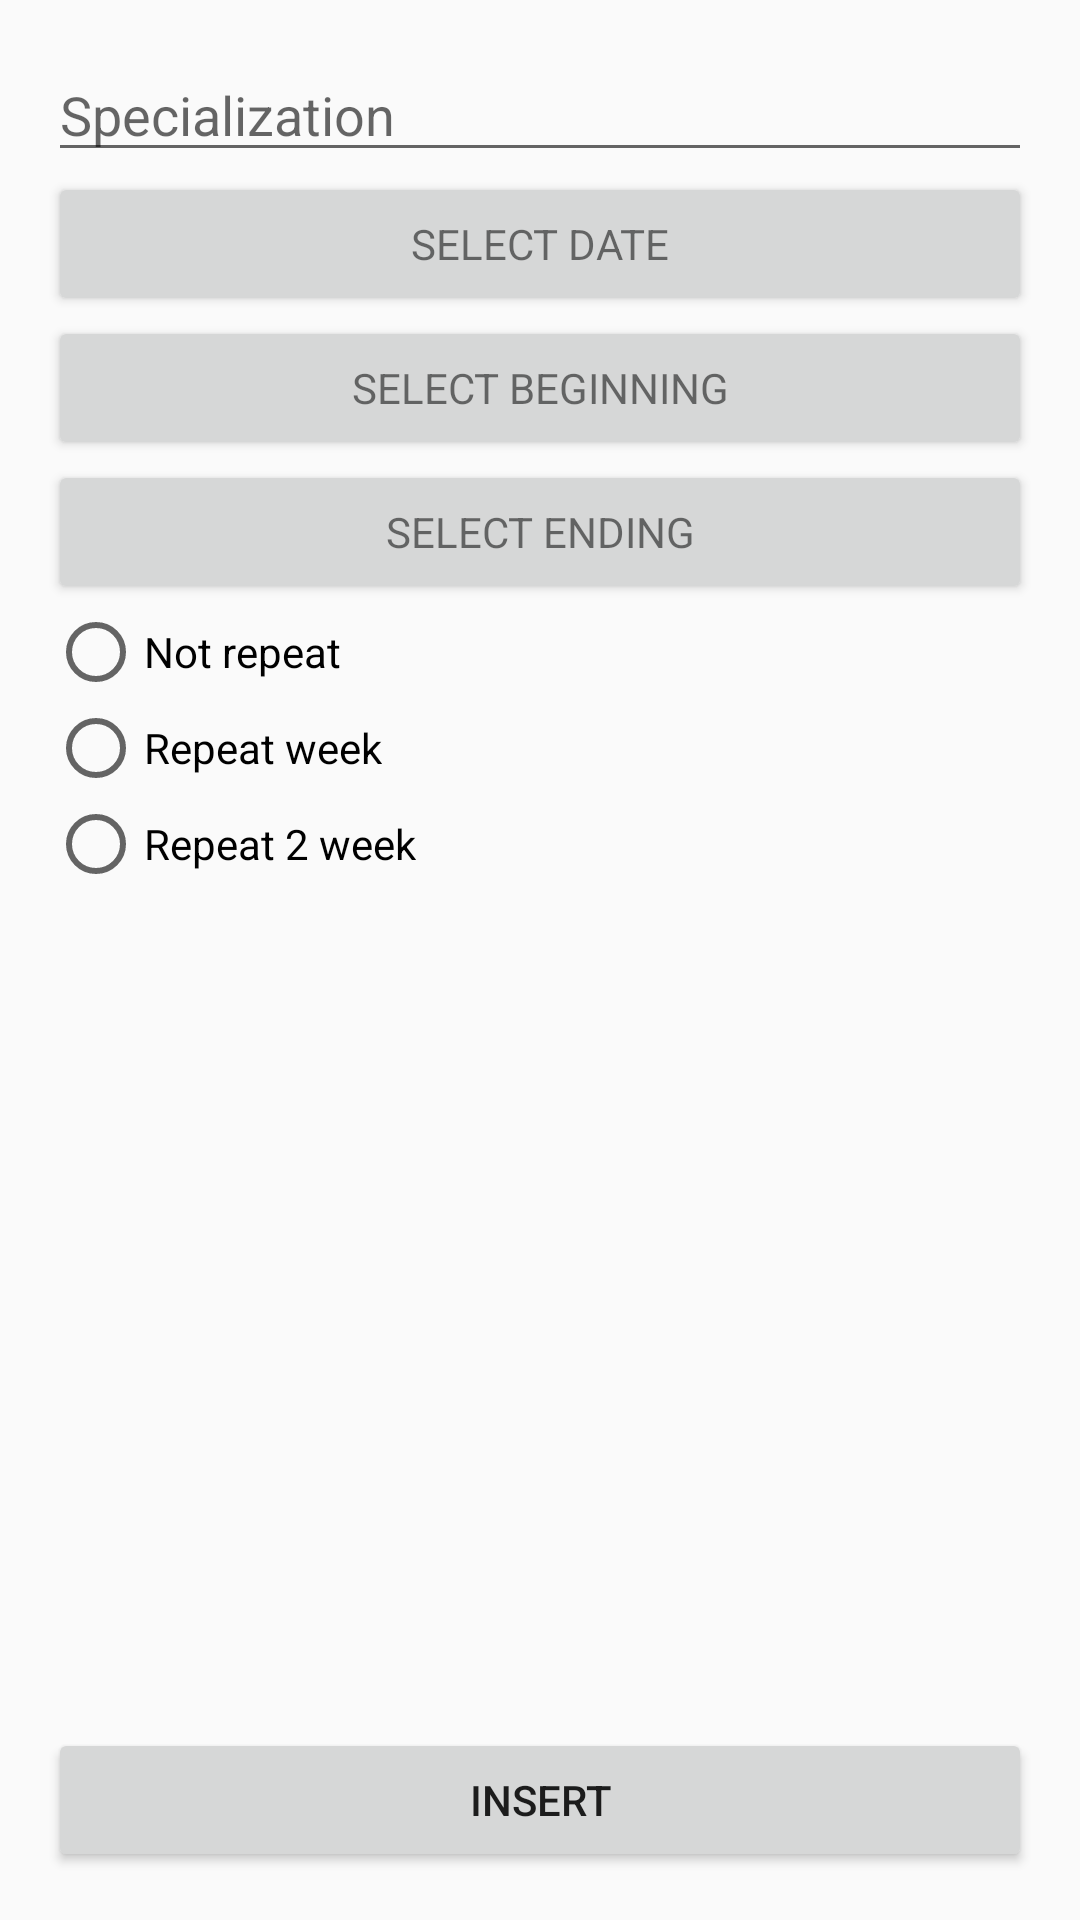

Produce the Android XML layout that renders to this screen, including the resource entries it uses.
<!-- AndroidManifest.xml: application theme AppTheme -->
<!-- res/layout/content_inserimento_disponibilita.xml -->
<?xml version="1.0" encoding="utf-8"?>
<RelativeLayout xmlns:android="http://schemas.android.com/apk/res/android"
    xmlns:app="http://schemas.android.com/apk/res-auto"
    xmlns:tools="http://schemas.android.com/tools"
    android:layout_width="match_parent"
    android:layout_height="match_parent"
    android:paddingBottom="@dimen/activity_vertical_margin"
    android:paddingLeft="@dimen/activity_horizontal_margin"
    android:paddingRight="@dimen/activity_horizontal_margin"
    android:paddingTop="@dimen/activity_vertical_margin"
    app:layout_behavior="@string/appbar_scrolling_view_behavior"
    tools:context=".InserimentoDisponibilita"
    tools:showIn="@layout/activity_inserimento_disponibilita">

    <EditText
        android:layout_width="match_parent"
        android:layout_height="wrap_content"
        android:id="@+id/editText7"
        android:layout_alignParentTop="true"
        android:layout_alignParentLeft="true"
        android:layout_alignParentStart="true"
        android:hint="@string/Specialization" />

    <Button
        android:layout_width="match_parent"
        android:layout_height="wrap_content"
        android:text="@string/select_date"
        android:id="@+id/button3"
        android:layout_below="@+id/editText7"
        android:layout_alignParentLeft="true"
        android:layout_alignParentStart="true"
        android:onClick="showDatePickerDialog"
        style="?android:textAppearanceSmall" />
    <Button
        android:layout_width="match_parent"
        android:layout_height="wrap_content"
        android:text="@string/select_beginning"
        android:id="@+id/button4"
        android:onClick="showTimePickerDialog"
        android:layout_below="@+id/button3"
        android:layout_alignParentLeft="true"
        android:layout_alignParentStart="true"
        style="?android:textAppearanceSmall" />

    <Button
        style="?android:textAppearanceSmall"
        android:layout_width="match_parent"
        android:layout_height="wrap_content"
        android:text="@string/select_ending"
        android:id="@+id/button5"
        android:onClick="showTimePickerDialog"
        android:layout_below="@+id/button4"
        android:layout_alignParentLeft="true"
        android:layout_alignParentStart="true" />

    <Button
        android:layout_width="match_parent"
        android:layout_height="wrap_content"
        android:text="@string/insert"
        android:id="@+id/button6"
        android:layout_alignParentBottom="true"
        android:layout_alignParentLeft="true"
        android:layout_alignParentStart="true" />

    <RadioGroup xmlns:android="http://schemas.android.com/apk/res/android"
        android:layout_width="fill_parent"
        android:layout_height="wrap_content"
        android:orientation="vertical"
        android:layout_below="@+id/button5"
        android:layout_alignParentLeft="true"
        android:layout_alignParentStart="true"
        android:clickable="false">
        <RadioButton android:id="@+id/radiobutton"
            android:layout_width="wrap_content"
            android:layout_height="wrap_content"
            android:text="@string/not_repeat"
            android:onClick="onRadioButtonClicked"/>
        <RadioButton android:id="@+id/radiobutton2"
            android:layout_width="wrap_content"
            android:layout_height="wrap_content"
            android:text="@string/repeat_week"
            android:onClick="onRadioButtonClicked"/>
        <RadioButton android:id="@+id/radiobutton3"
            android:layout_width="wrap_content"
            android:layout_height="wrap_content"
            android:text="@string/repeat_2_week"
            android:onClick="onRadioButtonClicked"/>
    </RadioGroup>

</RelativeLayout>
<!-- res/layout/activity_inserimento_disponibilita.xml (included above) -->
<?xml version="1.0" encoding="utf-8"?>
<android.support.design.widget.CoordinatorLayout xmlns:android="http://schemas.android.com/apk/res/android"
    xmlns:app="http://schemas.android.com/apk/res-auto"
    xmlns:tools="http://schemas.android.com/tools"
    android:layout_width="match_parent"
    android:layout_height="match_parent"
    android:fitsSystemWindows="true"
    tools:context=".InserimentoDisponibilita">

    <android.support.design.widget.AppBarLayout
        android:layout_width="match_parent"
        android:layout_height="wrap_content"
        android:theme="@style/AppTheme.AppBarOverlay">

        <android.support.v7.widget.Toolbar
            android:id="@+id/toolbar"
            android:layout_width="match_parent"
            android:layout_height="?attr/actionBarSize"
            android:background="?attr/colorPrimary"
            app:popupTheme="@style/AppTheme.PopupOverlay" />

    </android.support.design.widget.AppBarLayout>

    <include layout="@layout/content_inserimento_disponibilita" />

</android.support.design.widget.CoordinatorLayout>
<!-- resources referenced by this layout -->
<resources>
  <dimen name="activity_horizontal_margin">16dp</dimen>
  <dimen name="activity_vertical_margin">16dp</dimen>
  <string name="Specialization">Specialization</string>
  <string name="insert">Insert</string>
  <string name="not_repeat">Not repeat</string>
  <string name="repeat_2_week">Repeat 2 week</string>
  <string name="repeat_week">Repeat week</string>
  <string name="select_beginning">Select beginning</string>
  <string name="select_date">Select Date</string>
  <string name="select_ending">Select ending</string>
  <style name="AppTheme.AppBarOverlay" parent="ThemeOverlay.AppCompat.Dark.ActionBar" />
  <style name="AppTheme.PopupOverlay" parent="ThemeOverlay.AppCompat.Light" />
  <style name="AppTheme" parent="Theme.AppCompat.Light.DarkActionBar">
          
          <item name="colorPrimary">@color/colorPrimary</item>
          <item name="colorPrimaryDark">@color/colorPrimaryDark</item>
          <item name="colorAccent">@color/colorAccent</item>
      </style>
  <color name="colorPrimary">#F44336</color>
  <color name="colorPrimaryDark">#D32F2F</color>
  <color name="colorAccent">#FF5252</color>
</resources>
